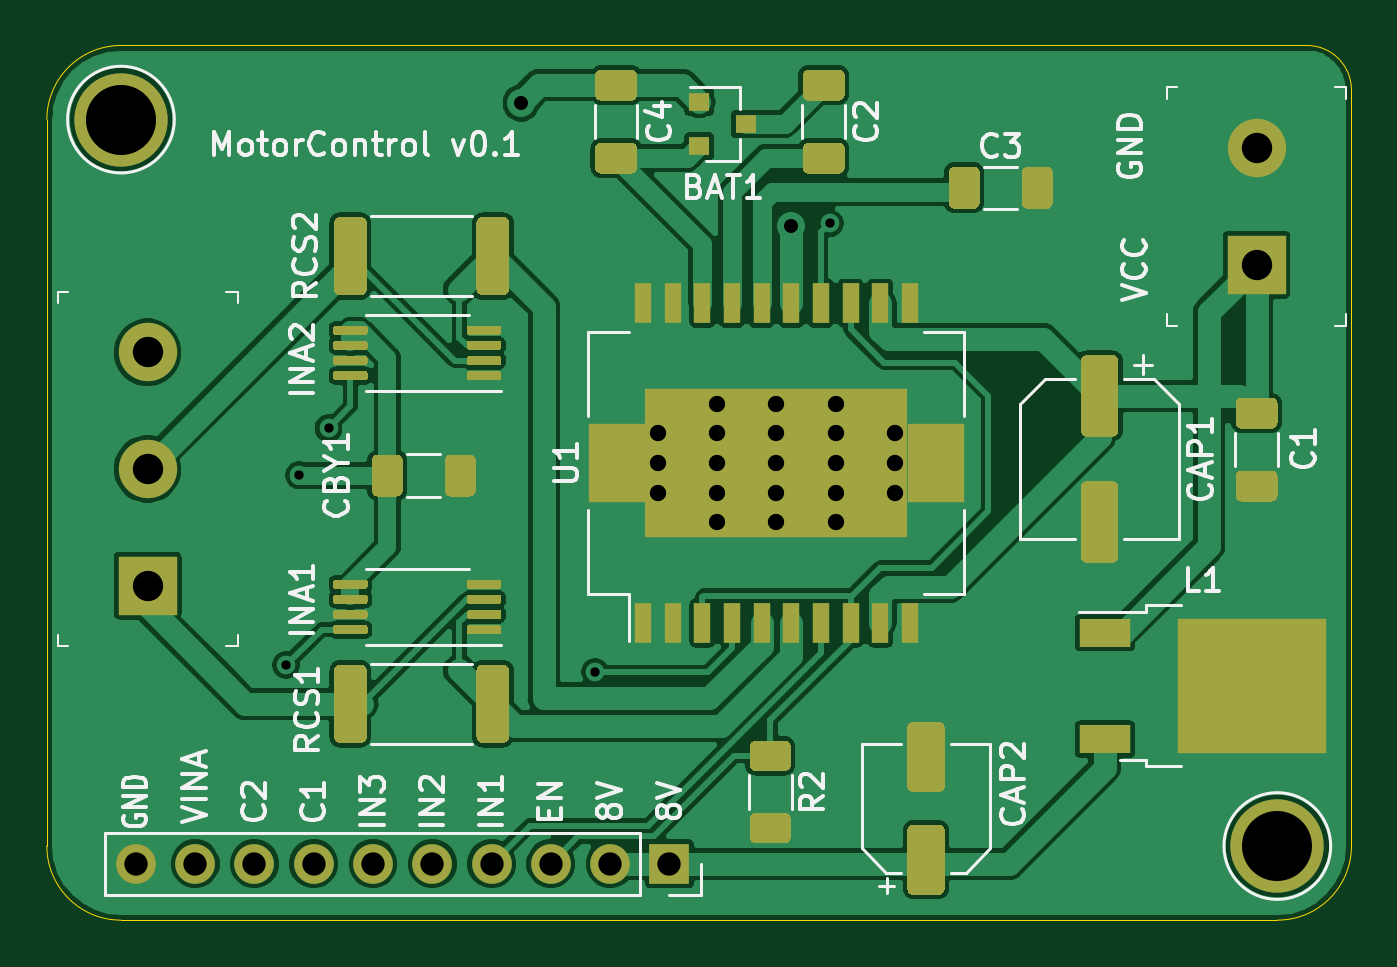
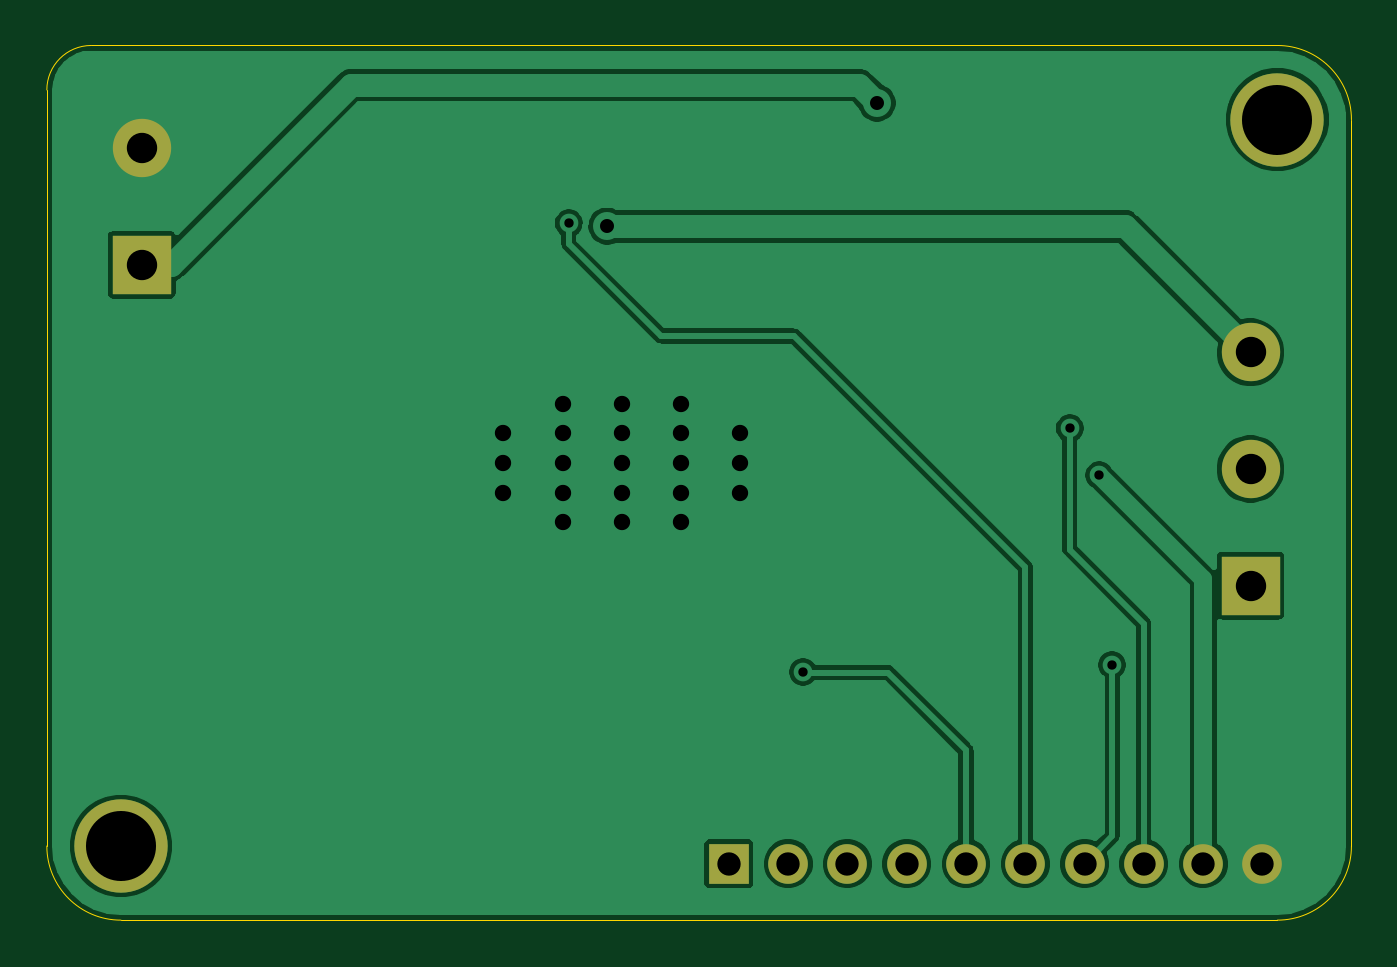
Circuit board: 11 layer files. Board 55.9 x 37.5 mm.
- bottom_copper: simplefoc-B_Cu.gbr (48114 bytes)
- bottom_mask: simplefoc-B_Mask.gbr (1166 bytes)
- paste: simplefoc-B_Paste.gbr (454 bytes)
- bottom_silk: simplefoc-B_SilkS.gbr (455 bytes)
- outline: simplefoc-Edge_Cuts.gbr (994 bytes)
- top_copper: simplefoc-F_Cu.gbr (126040 bytes)
- top_mask: simplefoc-F_Mask.gbr (14839 bytes)
- paste: simplefoc-F_Paste.gbr (14202 bytes)
- top_silk: simplefoc-F_SilkS.gbr (29636 bytes)
- drill: simplefoc-NPTH.drl (274 bytes)
- drill: simplefoc-PTH.drl (1080 bytes)

=== bottom_copper: simplefoc-B_Cu.gbr (48114 bytes, source omitted) ===
=== bottom_mask: simplefoc-B_Mask.gbr ===
%TF.GenerationSoftware,KiCad,Pcbnew,5.1.10*%
%TF.CreationDate,2021-06-23T21:46:23+08:00*%
%TF.ProjectId,simplefoc,73696d70-6c65-4666-9f63-2e6b69636164,rev?*%
%TF.SameCoordinates,Original*%
%TF.FileFunction,Soldermask,Bot*%
%TF.FilePolarity,Negative*%
%FSLAX46Y46*%
G04 Gerber Fmt 4.6, Leading zero omitted, Abs format (unit mm)*
G04 Created by KiCad (PCBNEW 5.1.10) date 2021-06-23 21:46:23*
%MOMM*%
%LPD*%
G01*
G04 APERTURE LIST*
%ADD10C,4.000000*%
%ADD11R,2.500000X2.500000*%
%ADD12C,2.500000*%
%ADD13R,1.700000X1.700000*%
%ADD14O,1.700000X1.700000*%
G04 APERTURE END LIST*
D10*
%TO.C,REF\u002A\u002A*%
X-88265000Y250190000D03*
%TD*%
%TO.C,REF\u002A\u002A*%
X-137795000Y281305000D03*
%TD*%
D11*
%TO.C,J1*%
X-89154000Y275082000D03*
D12*
X-89154000Y280082000D03*
%TD*%
D11*
%TO.C,J3*%
X-136652000Y261340000D03*
D12*
X-136652000Y266340000D03*
X-136652000Y271340000D03*
%TD*%
D13*
%TO.C,J2*%
X-114300000Y249428000D03*
D14*
X-116840000Y249428000D03*
X-119380000Y249428000D03*
X-121920000Y249428000D03*
X-124460000Y249428000D03*
X-127000000Y249428000D03*
X-129540000Y249428000D03*
X-132080000Y249428000D03*
X-134620000Y249428000D03*
X-137160000Y249428000D03*
%TD*%
M02*

=== paste: simplefoc-B_Paste.gbr ===
%TF.GenerationSoftware,KiCad,Pcbnew,5.1.10*%
%TF.CreationDate,2021-06-23T21:46:23+08:00*%
%TF.ProjectId,simplefoc,73696d70-6c65-4666-9f63-2e6b69636164,rev?*%
%TF.SameCoordinates,Original*%
%TF.FileFunction,Paste,Bot*%
%TF.FilePolarity,Positive*%
%FSLAX46Y46*%
G04 Gerber Fmt 4.6, Leading zero omitted, Abs format (unit mm)*
G04 Created by KiCad (PCBNEW 5.1.10) date 2021-06-23 21:46:23*
%MOMM*%
%LPD*%
G01*
G04 APERTURE LIST*
G04 APERTURE END LIST*
M02*

=== bottom_silk: simplefoc-B_SilkS.gbr ===
%TF.GenerationSoftware,KiCad,Pcbnew,5.1.10*%
%TF.CreationDate,2021-06-23T21:46:23+08:00*%
%TF.ProjectId,simplefoc,73696d70-6c65-4666-9f63-2e6b69636164,rev?*%
%TF.SameCoordinates,Original*%
%TF.FileFunction,Legend,Bot*%
%TF.FilePolarity,Positive*%
%FSLAX46Y46*%
G04 Gerber Fmt 4.6, Leading zero omitted, Abs format (unit mm)*
G04 Created by KiCad (PCBNEW 5.1.10) date 2021-06-23 21:46:23*
%MOMM*%
%LPD*%
G01*
G04 APERTURE LIST*
G04 APERTURE END LIST*
M02*

=== outline: simplefoc-Edge_Cuts.gbr ===
%TF.GenerationSoftware,KiCad,Pcbnew,5.1.10*%
%TF.CreationDate,2021-06-23T21:46:23+08:00*%
%TF.ProjectId,simplefoc,73696d70-6c65-4666-9f63-2e6b69636164,rev?*%
%TF.SameCoordinates,Original*%
%TF.FileFunction,Profile,NP*%
%FSLAX46Y46*%
G04 Gerber Fmt 4.6, Leading zero omitted, Abs format (unit mm)*
G04 Created by KiCad (PCBNEW 5.1.10) date 2021-06-23 21:46:23*
%MOMM*%
%LPD*%
G01*
G04 APERTURE LIST*
%TA.AperFunction,Profile*%
%ADD10C,0.050000*%
%TD*%
G04 APERTURE END LIST*
D10*
X-85090000Y282575000D02*
X-85090000Y250190000D01*
X-137795000Y284480000D02*
X-86995000Y284480000D01*
X-86995000Y284480000D02*
G75*
G02*
X-85090000Y282575000I0J-1905000D01*
G01*
X-140970000Y250190000D02*
X-140970000Y281305000D01*
X-88265000Y247015000D02*
X-137795000Y247015000D01*
X-85090000Y250190000D02*
G75*
G02*
X-88265000Y247015000I-3175000J0D01*
G01*
X-140970000Y281305000D02*
G75*
G02*
X-137795000Y284480000I3175000J0D01*
G01*
X-137795000Y247015000D02*
G75*
G02*
X-140970000Y250190000I0J3175000D01*
G01*
M02*

=== top_copper: simplefoc-F_Cu.gbr (126040 bytes, source omitted) ===
=== top_mask: simplefoc-F_Mask.gbr (14839 bytes, source omitted) ===
=== paste: simplefoc-F_Paste.gbr (14202 bytes, source omitted) ===
=== top_silk: simplefoc-F_SilkS.gbr (29636 bytes, source omitted) ===
=== drill: simplefoc-NPTH.drl ===
M48
; DRILL file {KiCad 5.1.10} date Wed Jun 23 21:46:26 2021
; FORMAT={-:-/ absolute / metric / decimal}
; #@! TF.CreationDate,2021-06-23T21:46:26+08:00
; #@! TF.GenerationSoftware,Kicad,Pcbnew,5.1.10
; #@! TF.FileFunction,NonPlated,1,2,NPTH
FMAT,2
METRIC
%
G90
G05
T0
M30

=== drill: simplefoc-PTH.drl ===
M48
; DRILL file {KiCad 5.1.10} date Wed Jun 23 21:46:26 2021
; FORMAT={-:-/ absolute / metric / decimal}
; #@! TF.CreationDate,2021-06-23T21:46:26+08:00
; #@! TF.GenerationSoftware,Kicad,Pcbnew,5.1.10
; #@! TF.FileFunction,Plated,1,2,PTH
FMAT,2
METRIC
T1C0.400
T2C0.600
T3C0.700
T4C1.000
T5C1.300
T6C3.000
%
G90
G05
T1
X-130.72Y257.94
X-130.175Y266.065
X-128.905Y268.08
X-117.48Y257.64
X-107.442Y276.86
T2
X-120.65Y282.01
X-109.085Y276.741
T3
X-114.8Y267.86
X-114.8Y266.59
X-114.8Y265.32
X-112.26Y269.13
X-112.26Y267.86
X-112.26Y266.59
X-112.26Y265.32
X-112.26Y264.05
X-109.72Y269.13
X-109.72Y267.86
X-109.72Y266.59
X-109.72Y265.32
X-109.72Y264.05
X-107.18Y269.13
X-107.18Y267.86
X-107.18Y266.59
X-107.18Y265.32
X-107.18Y264.05
X-104.64Y267.86
X-104.64Y266.59
X-104.64Y265.32
T4
X-137.16Y249.428
X-134.62Y249.428
X-132.08Y249.428
X-129.54Y249.428
X-127.0Y249.428
X-124.46Y249.428
X-121.92Y249.428
X-119.38Y249.428
X-116.84Y249.428
X-114.3Y249.428
T5
X-136.652Y271.34
X-136.652Y266.34
X-136.652Y261.34
X-89.154Y280.082
X-89.154Y275.082
T6
X-137.795Y281.305
X-88.265Y250.19
T0
M30

